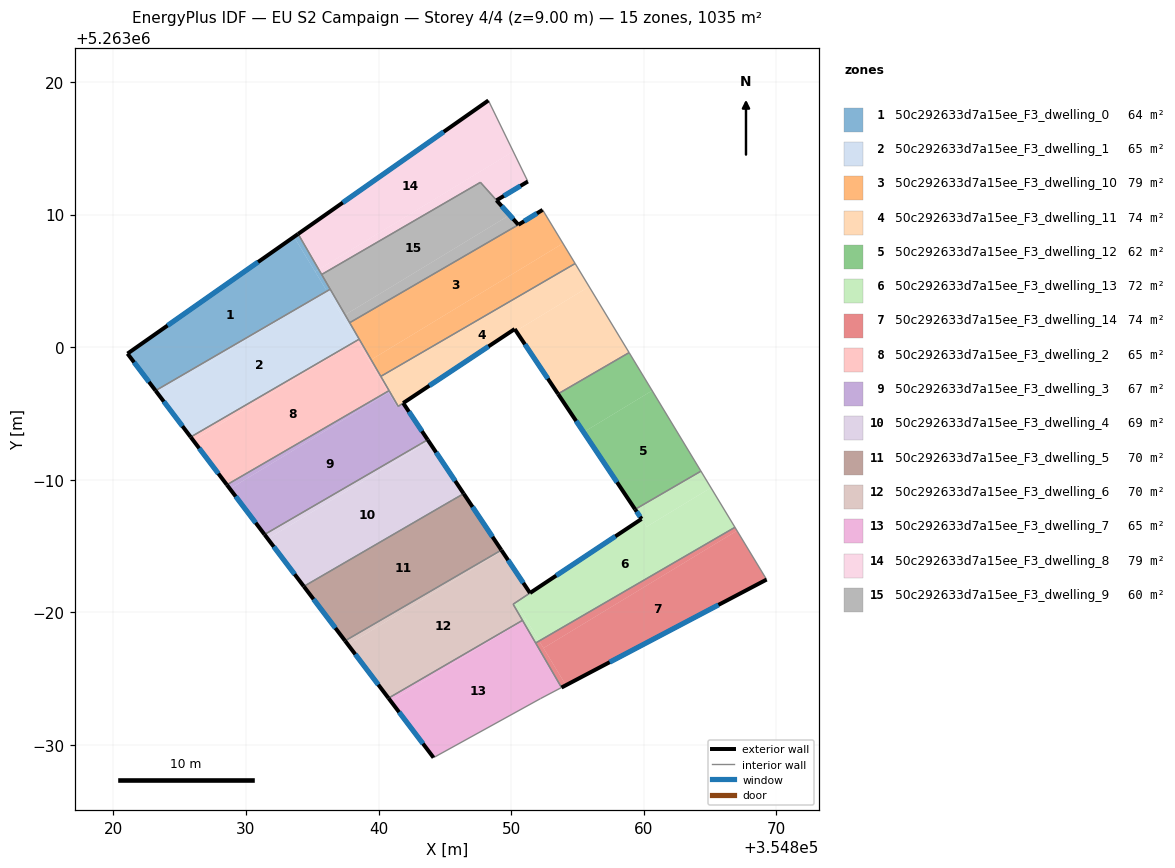
=== STOREY PLAN SPEC (per zone: floor XY polygon, exterior-wall plan segments, windows/doors) ===
zone 1: 50c292633d7a15ee_F3_dwelling_0  (64.2 m²)
  floor: (354833.62, 5263008.32) (354836.10, 5263004.23) (354835.92, 5263004.12) (354823.18, 5262996.72) (354821.06, 5262999.51)
  floor: (354833.93, 5263008.54) (354835.49, 5263005.86) (354835.21, 5263005.69) (354833.62, 5263008.32)
  floor: (354835.49, 5263005.86) (354836.35, 5263004.37) (354836.21, 5263004.29) (354836.10, 5263004.23) (354835.21, 5263005.69)
  exterior wall: (354833.93, 5263008.54) – (354821.06, 5262999.51)  [15.7 m]
    window: (354830.91, 5263006.42) – (354824.08, 5263001.63)  [13.3 m²]
  exterior wall: (354821.06, 5262999.51) – (354823.18, 5262996.72)  [3.5 m]
    window: (354821.56, 5262998.85) – (354822.68, 5262997.37)  [3.0 m²]
  interior walls: 3
zone 2: 50c292633d7a15ee_F3_dwelling_1  (65.2 m²)
  floor: (354836.10, 5263004.22) (354838.36, 5263000.50) (354825.83, 5262993.22) (354823.35, 5262996.49) (354835.92, 5263004.12)
  floor: (354835.92, 5263004.12) (354823.35, 5262996.49) (354823.18, 5262996.72)
  floor: (354836.35, 5263004.37) (354837.48, 5263002.43) (354837.27, 5263002.31) (354836.10, 5263004.22)
  floor: (354837.48, 5263002.43) (354838.54, 5263000.60) (354838.36, 5263000.50) (354837.27, 5263002.31)
  exterior wall: (354823.18, 5262996.72) – (354825.83, 5262993.22)  [4.4 m]
    window: (354823.80, 5262995.90) – (354825.21, 5262994.04)  [3.7 m²]
  interior walls: 4
zone 3: 50c292633d7a15ee_F3_dwelling_10  (79.2 m²)
  floor: (354852.40, 5263010.31) (354853.91, 5263007.83) (354839.44, 5262999.05) (354837.82, 5263001.84) (354850.55, 5263009.23) (354852.38, 5263010.35)
  floor: (354853.91, 5263007.83) (354854.83, 5263006.30) (354840.17, 5262997.79) (354839.44, 5262999.05)
  exterior wall: (354852.38, 5263010.35) – (354850.55, 5263009.23)  [2.1 m]
    window: (354851.95, 5263010.09) – (354850.98, 5263009.49)  [1.8 m²]
  interior walls: 6
zone 4: 50c292633d7a15ee_F3_dwelling_11  (74.1 m²)
  floor: (354854.83, 5263006.30) (354855.88, 5263004.57) (354850.36, 5263001.22) (354850.27, 5263001.36) (354841.48, 5262995.53) (354841.02, 5262996.33) (354840.86, 5262996.61) (354840.80, 5262996.71) (354840.27, 5262997.62) (354840.17, 5262997.79)
  floor: (354855.88, 5263004.57) (354858.90, 5262999.59) (354853.54, 5262996.47) (354850.36, 5263001.22)
  exterior wall: (354850.27, 5263001.36) – (354853.54, 5262996.47)  [5.9 m]
    window: (354851.04, 5263000.22) – (354852.77, 5262997.62)  [5.0 m²]
  exterior wall: (354841.86, 5262995.78) – (354850.27, 5263001.36)  [10.1 m]
    window: (354843.83, 5262997.09) – (354848.29, 5263000.05)  [8.5 m²]
  interior walls: 10
zone 5: 50c292633d7a15ee_F3_dwelling_12  (62.4 m²)
  floor: (354858.90, 5262999.59) (354860.63, 5262996.72) (354855.47, 5262993.58) (354853.54, 5262996.47)
  floor: (354860.63, 5262996.72) (354864.32, 5262990.64) (354859.35, 5262987.76) (354855.47, 5262993.58)
  exterior wall: (354853.54, 5262996.47) – (354859.35, 5262987.76)  [10.5 m]
    window: (354854.90, 5262994.43) – (354857.99, 5262989.81)  [8.8 m²]
  interior walls: 3
zone 6: 50c292633d7a15ee_F3_dwelling_13  (71.7 m²)
  floor: (354865.07, 5262989.39) (354866.88, 5262986.41) (354852.11, 5262977.83) (354850.47, 5262980.54) (354850.35, 5262980.74) (354859.84, 5262987.04) (354860.23, 5262986.46)
  floor: (354864.32, 5262990.64) (354865.07, 5262989.39) (354860.23, 5262986.46) (354859.35, 5262987.76)
  floor: (354851.28, 5262981.36) (354850.35, 5262980.74) (354850.47, 5262980.54) (354851.11, 5262979.49) (354850.88, 5262979.35) (354850.15, 5262980.61)
  floor: (354851.11, 5262979.49) (354852.11, 5262977.83) (354851.85, 5262977.68) (354850.88, 5262979.35)
  exterior wall: (354859.35, 5262987.76) – (354859.84, 5262987.04)  [0.9 m]
    window: (354859.47, 5262987.59) – (354859.72, 5262987.21)  [0.7 m²]
  exterior wall: (354859.84, 5262987.04) – (354851.42, 5262981.45)  [10.1 m]
    window: (354857.86, 5262985.73) – (354853.40, 5262982.76)  [8.5 m²]
  interior walls: 6
zone 7: 50c292633d7a15ee_F3_dwelling_14  (74.0 m²)
  floor: (354866.88, 5262986.41) (354867.04, 5262986.15) (354852.44, 5262977.30) (354852.11, 5262977.83)
  floor: (354867.04, 5262986.15) (354869.27, 5262982.47) (354854.14, 5262974.50) (354852.44, 5262977.30)
  floor: (354852.11, 5262977.83) (354854.14, 5262974.50) (354853.80, 5262974.32) (354851.85, 5262977.68)
  exterior wall: (354853.80, 5262974.32) – (354869.27, 5262982.47)  [17.5 m]
    window: (354857.43, 5262976.23) – (354865.64, 5262980.55)  [14.8 m²]
  interior walls: 3
zone 8: 50c292633d7a15ee_F3_dwelling_2  (64.7 m²)
  floor: (354838.39, 5263000.46) (354840.69, 5262996.66) (354828.56, 5262989.62) (354826.02, 5262992.96)
  floor: (354838.36, 5263000.50) (354838.39, 5263000.46) (354826.02, 5262992.96) (354825.83, 5262993.22)
  floor: (354839.44, 5262999.05) (354840.17, 5262997.79) (354840.27, 5262997.62) (354840.79, 5262996.72) (354840.69, 5262996.66) (354839.30, 5262998.96)
  floor: (354838.54, 5263000.60) (354839.44, 5262999.05) (354839.30, 5262998.96) (354838.36, 5263000.50)
  exterior wall: (354825.83, 5262993.22) – (354828.56, 5262989.62)  [4.5 m]
    window: (354826.47, 5262992.37) – (354827.92, 5262990.46)  [3.8 m²]
  interior walls: 5
zone 9: 50c292633d7a15ee_F3_dwelling_3  (66.5 m²)
  floor: (354841.86, 5262995.78) (354843.71, 5262993.01) (354831.40, 5262985.87) (354828.79, 5262989.31) (354840.75, 5262996.57) (354841.41, 5262995.48)
  floor: (354840.69, 5262996.66) (354840.75, 5262996.57) (354828.79, 5262989.31) (354828.56, 5262989.62)
  floor: (354841.02, 5262996.33) (354841.48, 5262995.53) (354841.41, 5262995.48) (354840.69, 5262996.66) (354840.79, 5262996.72)
  exterior wall: (354843.71, 5262993.01) – (354841.86, 5262995.78)  [3.3 m]
    window: (354843.27, 5262993.66) – (354842.29, 5262995.13)  [2.8 m²]
  exterior wall: (354828.56, 5262989.62) – (354831.40, 5262985.87)  [4.7 m]
    window: (354829.22, 5262988.73) – (354830.73, 5262986.75)  [4.0 m²]
  interior walls: 8
zone 10: 50c292633d7a15ee_F3_dwelling_4  (68.6 m²)
  floor: (354843.78, 5262992.90) (354846.42, 5262988.95) (354834.36, 5262981.95) (354831.64, 5262985.54)
  floor: (354843.71, 5262993.01) (354843.78, 5262992.90) (354831.64, 5262985.54) (354831.40, 5262985.87)
  exterior wall: (354831.40, 5262985.87) – (354834.36, 5262981.95)  [4.9 m]
    window: (354832.09, 5262984.95) – (354833.67, 5262982.87)  [4.1 m²]
  exterior wall: (354846.42, 5262988.95) – (354843.71, 5262993.01)  [4.9 m]
    window: (354845.78, 5262989.90) – (354844.34, 5262992.06)  [4.1 m²]
  interior walls: 4
zone 11: 50c292633d7a15ee_F3_dwelling_5  (70.4 m²)
  floor: (354846.42, 5262988.95) (354849.26, 5262984.70) (354837.47, 5262977.85) (354834.36, 5262981.95) (354845.58, 5262988.46)
  exterior wall: (354849.26, 5262984.70) – (354846.42, 5262988.95)  [5.1 m]
    window: (354848.59, 5262985.69) – (354847.09, 5262987.95)  [4.3 m²]
  exterior wall: (354834.36, 5262981.95) – (354837.47, 5262977.85)  [5.1 m]
    window: (354835.09, 5262980.99) – (354836.74, 5262978.81)  [4.3 m²]
  interior walls: 4
zone 12: 50c292633d7a15ee_F3_dwelling_6  (70.3 m²)
  floor: (354849.31, 5262984.61) (354849.26, 5262984.69) (354851.42, 5262981.45) (354850.15, 5262980.61) (354850.86, 5262979.39) (354840.75, 5262973.52) (354837.69, 5262977.55)
  floor: (354849.26, 5262984.69) (354849.31, 5262984.61) (354837.69, 5262977.55) (354837.47, 5262977.85)
  exterior wall: (354851.42, 5262981.45) – (354849.26, 5262984.69)  [3.9 m]
    window: (354850.92, 5262982.21) – (354849.77, 5262983.93)  [3.3 m²]
  exterior wall: (354837.47, 5262977.85) – (354840.75, 5262973.52)  [5.4 m]
    window: (354838.24, 5262976.83) – (354839.98, 5262974.54)  [4.6 m²]
  interior walls: 5
zone 13: 50c292633d7a15ee_F3_dwelling_7  (64.7 m²)
  floor: (354850.88, 5262979.35) (354853.80, 5262974.32) (354852.21, 5262973.48) (354844.15, 5262969.04) (354840.92, 5262973.30)
  floor: (354850.86, 5262979.39) (354850.88, 5262979.35) (354840.92, 5262973.30) (354840.75, 5262973.52)
  exterior wall: (354840.75, 5262973.52) – (354844.15, 5262969.04)  [5.6 m]
    window: (354841.55, 5262972.47) – (354843.35, 5262970.09)  [4.7 m²]
  interior walls: 5
zone 14: 50c292633d7a15ee_F3_dwelling_8  (79.3 m²)
  floor: (354850.16, 5263014.76) (354851.26, 5263012.49) (354848.90, 5263011.07) (354847.68, 5263012.43) (354835.71, 5263005.48) (354835.49, 5263005.86)
  floor: (354848.28, 5263018.61) (354850.16, 5263014.76) (354835.49, 5263005.86) (354833.93, 5263008.54)
  exterior wall: (354848.28, 5263018.61) – (354833.93, 5263008.54)  [17.5 m]
    window: (354844.91, 5263016.24) – (354837.30, 5263010.90)  [14.8 m²]
  exterior wall: (354848.90, 5263011.07) – (354851.26, 5263012.49)  [2.8 m]
    window: (354849.45, 5263011.41) – (354850.71, 5263012.16)  [2.3 m²]
  interior walls: 4
zone 15: 50c292633d7a15ee_F3_dwelling_9  (60.1 m²)
  floor: (354847.68, 5263012.43) (354849.89, 5263009.96) (354837.48, 5263002.43) (354835.71, 5263005.48)
  floor: (354849.89, 5263009.96) (354850.55, 5263009.23) (354837.82, 5263001.84) (354837.48, 5263002.43)
  exterior wall: (354850.55, 5263009.23) – (354848.90, 5263011.07)  [2.5 m]
    window: (354850.16, 5263009.66) – (354849.28, 5263010.64)  [2.1 m²]
  interior walls: 5

=== DERIVED (storey summary) ===
Building: EU S2 Campaign
Storey: 4 of 4  (floor level z = 9.00 m)
Storey gross floor area: 1035.5 m²
Zones on this storey: 15
  - 50c292633d7a15ee_F3_dwelling_0: floor 64.2 m²; exterior wall 19.2 m (57.7 m²); 2 window(s) 16.2 m²; WWR 28.1%
  - 50c292633d7a15ee_F3_dwelling_1: floor 65.2 m²; exterior wall 4.4 m (13.2 m²); 1 window(s) 3.7 m²; WWR 28.1%
  - 50c292633d7a15ee_F3_dwelling_10: floor 79.2 m²; exterior wall 2.1 m (6.4 m²); 1 window(s) 1.8 m²; WWR 28.1%
  - 50c292633d7a15ee_F3_dwelling_11: floor 74.1 m²; exterior wall 16.0 m (47.9 m²); 2 window(s) 13.5 m²; WWR 28.1%
  - 50c292633d7a15ee_F3_dwelling_12: floor 62.4 m²; exterior wall 10.5 m (31.4 m²); 1 window(s) 8.8 m²; WWR 28.1%
  - 50c292633d7a15ee_F3_dwelling_13: floor 71.7 m²; exterior wall 11.0 m (32.9 m²); 2 window(s) 9.3 m²; WWR 28.1%
  - 50c292633d7a15ee_F3_dwelling_14: floor 74.0 m²; exterior wall 17.5 m (52.4 m²); 1 window(s) 14.8 m²; WWR 28.1%
  - 50c292633d7a15ee_F3_dwelling_2: floor 64.7 m²; exterior wall 4.5 m (13.6 m²); 1 window(s) 3.8 m²; WWR 28.1%
  - 50c292633d7a15ee_F3_dwelling_3: floor 66.5 m²; exterior wall 8.0 m (24.1 m²); 2 window(s) 6.8 m²; WWR 28.1%
  - 50c292633d7a15ee_F3_dwelling_4: floor 68.6 m²; exterior wall 9.8 m (29.4 m²); 2 window(s) 8.3 m²; WWR 28.1%
  - 50c292633d7a15ee_F3_dwelling_5: floor 70.4 m²; exterior wall 10.3 m (30.8 m²); 2 window(s) 8.7 m²; WWR 28.1%
  - 50c292633d7a15ee_F3_dwelling_6: floor 70.3 m²; exterior wall 9.3 m (28.0 m²); 2 window(s) 7.9 m²; WWR 28.1%
  - 50c292633d7a15ee_F3_dwelling_7: floor 64.7 m²; exterior wall 5.6 m (16.9 m²); 1 window(s) 4.7 m²; WWR 28.1%
  - 50c292633d7a15ee_F3_dwelling_8: floor 79.3 m²; exterior wall 20.3 m (60.9 m²); 2 window(s) 17.1 m²; WWR 28.1%
  - 50c292633d7a15ee_F3_dwelling_9: floor 60.1 m²; exterior wall 2.5 m (7.4 m²); 1 window(s) 2.1 m²; WWR 28.1%
Zone adjacency (shared interzone walls):
  - 50c292633d7a15ee_F3_dwelling_0 ↔ 50c292633d7a15ee_F3_dwelling_1
  - 50c292633d7a15ee_F3_dwelling_0 ↔ 50c292633d7a15ee_F3_dwelling_8
  - 50c292633d7a15ee_F3_dwelling_0 ↔ 50c292633d7a15ee_F3_dwelling_9
  - 50c292633d7a15ee_F3_dwelling_1 ↔ 50c292633d7a15ee_F3_dwelling_10
  - 50c292633d7a15ee_F3_dwelling_1 ↔ 50c292633d7a15ee_F3_dwelling_2
  - 50c292633d7a15ee_F3_dwelling_1 ↔ 50c292633d7a15ee_F3_dwelling_9
  - 50c292633d7a15ee_F3_dwelling_10 ↔ 50c292633d7a15ee_F3_dwelling_11
  - 50c292633d7a15ee_F3_dwelling_10 ↔ 50c292633d7a15ee_F3_dwelling_2
  - 50c292633d7a15ee_F3_dwelling_10 ↔ 50c292633d7a15ee_F3_dwelling_9
  - 50c292633d7a15ee_F3_dwelling_11 ↔ 50c292633d7a15ee_F3_dwelling_12
  - 50c292633d7a15ee_F3_dwelling_11 ↔ 50c292633d7a15ee_F3_dwelling_2
  - 50c292633d7a15ee_F3_dwelling_11 ↔ 50c292633d7a15ee_F3_dwelling_3
  - 50c292633d7a15ee_F3_dwelling_12 ↔ 50c292633d7a15ee_F3_dwelling_13
  - 50c292633d7a15ee_F3_dwelling_13 ↔ 50c292633d7a15ee_F3_dwelling_14
  - 50c292633d7a15ee_F3_dwelling_13 ↔ 50c292633d7a15ee_F3_dwelling_6
  - 50c292633d7a15ee_F3_dwelling_13 ↔ 50c292633d7a15ee_F3_dwelling_7
  - 50c292633d7a15ee_F3_dwelling_14 ↔ 50c292633d7a15ee_F3_dwelling_7
  - 50c292633d7a15ee_F3_dwelling_2 ↔ 50c292633d7a15ee_F3_dwelling_3
  - 50c292633d7a15ee_F3_dwelling_3 ↔ 50c292633d7a15ee_F3_dwelling_4
  - 50c292633d7a15ee_F3_dwelling_4 ↔ 50c292633d7a15ee_F3_dwelling_5
  - 50c292633d7a15ee_F3_dwelling_5 ↔ 50c292633d7a15ee_F3_dwelling_6
  - 50c292633d7a15ee_F3_dwelling_6 ↔ 50c292633d7a15ee_F3_dwelling_7
  - 50c292633d7a15ee_F3_dwelling_8 ↔ 50c292633d7a15ee_F3_dwelling_9